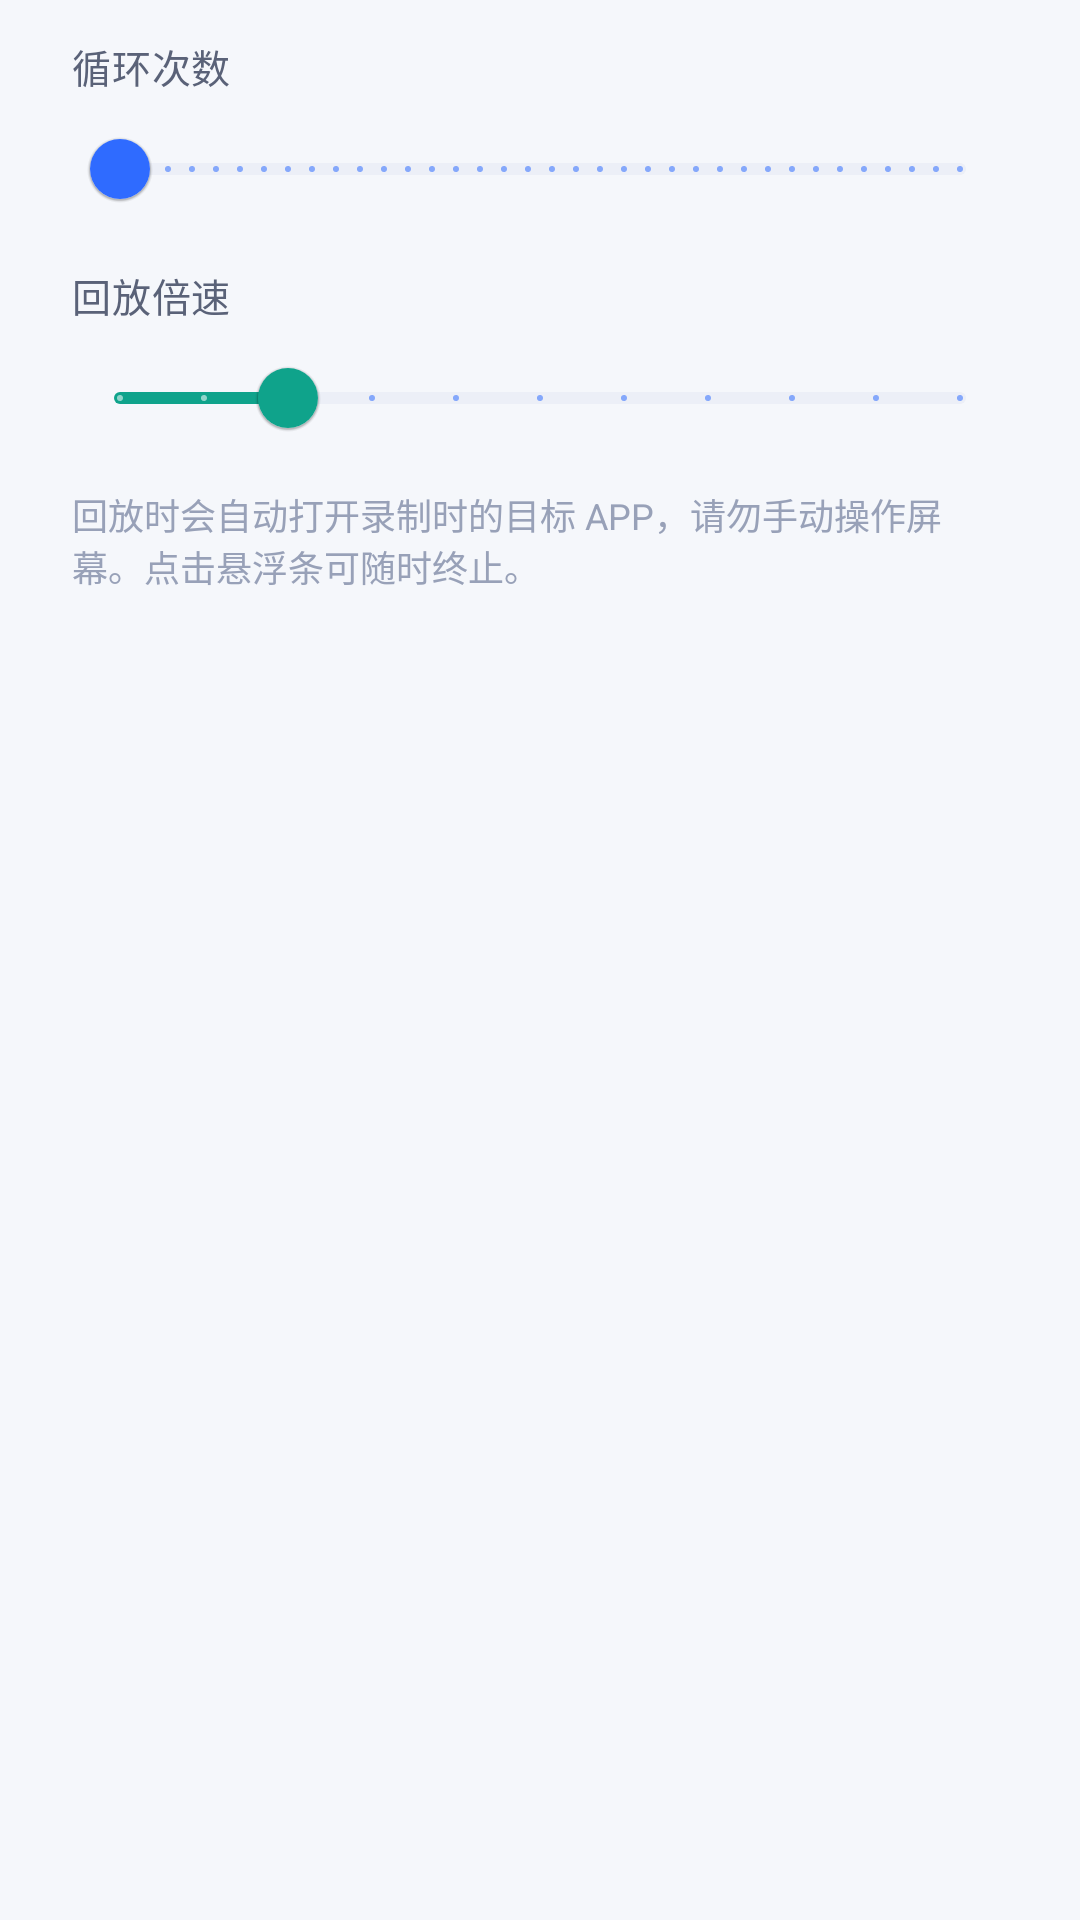

Here is an Android app screen rendered from its layout file. Give the layout XML and the strings, colors and styles it references.
<!-- AndroidManifest.xml: application theme Theme.AutoScroll -->
<!-- res/layout/dialog_play_script.xml -->
<?xml version="1.0" encoding="utf-8"?>
<LinearLayout xmlns:android="http://schemas.android.com/apk/res/android"
    xmlns:app="http://schemas.android.com/apk/res-auto"
    android:layout_width="match_parent"
    android:layout_height="wrap_content"
    android:orientation="vertical"
    android:paddingStart="24dp"
    android:paddingTop="12dp"
    android:paddingEnd="24dp"
    android:paddingBottom="4dp">

    <LinearLayout
        android:layout_width="match_parent"
        android:layout_height="wrap_content"
        android:gravity="center_vertical"
        android:orientation="horizontal">

        <TextView
            android:layout_width="0dp"
            android:layout_height="wrap_content"
            android:layout_weight="1"
            android:text="@string/script_loops"
            android:textAppearance="@style/TextAppearance.Body"
            android:textSize="13sp" />

        <TextView
            android:id="@+id/tvPlayLoops"
            android:layout_width="wrap_content"
            android:layout_height="wrap_content"
            android:textColor="@color/purple_700"
            android:textSize="15sp"
            android:textStyle="bold" />
    </LinearLayout>

    <com.google.android.material.slider.Slider
        android:id="@+id/sliderPlayLoops"
        android:layout_width="match_parent"
        android:layout_height="wrap_content"
        android:stepSize="1"
        android:value="1"
        android:valueFrom="1"
        android:valueTo="50"
        app:thumbColor="@color/purple_500"
        app:trackColorActive="@color/purple_500"
        app:trackColorInactive="@color/divider" />

    <LinearLayout
        android:layout_width="match_parent"
        android:layout_height="wrap_content"
        android:layout_marginTop="8dp"
        android:gravity="center_vertical"
        android:orientation="horizontal">

        <TextView
            android:layout_width="0dp"
            android:layout_height="wrap_content"
            android:layout_weight="1"
            android:text="@string/script_speed"
            android:textAppearance="@style/TextAppearance.Body"
            android:textSize="13sp" />

        <TextView
            android:id="@+id/tvPlaySpeed"
            android:layout_width="wrap_content"
            android:layout_height="wrap_content"
            android:textColor="@color/teal_700"
            android:textSize="15sp"
            android:textStyle="bold" />
    </LinearLayout>

    <com.google.android.material.slider.Slider
        android:id="@+id/sliderPlaySpeed"
        android:layout_width="match_parent"
        android:layout_height="wrap_content"
        android:stepSize="0.25"
        android:value="1.0"
        android:valueFrom="0.5"
        android:valueTo="3.0"
        app:thumbColor="@color/teal_700"
        app:trackColorActive="@color/teal_700"
        app:trackColorInactive="@color/divider" />

    <TextView
        android:layout_width="match_parent"
        android:layout_height="wrap_content"
        android:layout_marginTop="6dp"
        android:text="@string/script_play_hint"
        android:textColor="@color/text_hint"
        android:textSize="12sp" />
</LinearLayout>
<!-- resources referenced by this layout -->
<resources>
  <color name="divider">#ECEFF7</color>
  <color name="purple_500">#2F6BFF</color>
  <color name="purple_700">#1E4FD8</color>
  <color name="teal_700">#0FA38B</color>
  <color name="text_hint">#98A1B8</color>
  <string name="script_loops">循环次数</string>
  <string name="script_play_hint">回放时会自动打开录制时的目标 APP，请勿手动操作屏幕。点击悬浮条可随时终止。</string>
  <string name="script_speed">回放倍速</string>
  <style name="TextAppearance.Body" parent="TextAppearance.MaterialComponents.Body2">
          <item name="android:textColor">@color/text_secondary</item>
          <item name="android:lineSpacingExtra">4dp</item>
      </style>
  <style name="Theme.AutoScroll" parent="Theme.MaterialComponents.DayNight.NoActionBar">
          <item name="colorPrimary">@color/purple_500</item>
          <item name="colorPrimaryVariant">@color/purple_700</item>
          <item name="colorOnPrimary">@color/white</item>
          <item name="colorSecondary">@color/teal_700</item>
          <item name="colorSecondaryVariant">@color/teal_700</item>
          <item name="colorOnSecondary">@color/white</item>
          <item name="colorSurface">@color/bg_card</item>
          <item name="colorOnSurface">@color/text_primary</item>
          <item name="android:windowBackground">@color/bg_page</item>
          <item name="android:statusBarColor">@color/bg_page</item>
          <item name="android:windowLightStatusBar" tools:targetApi="m">true</item>
          <item name="materialButtonStyle">@style/AutoScrollButton</item>
          <item name="materialCardViewStyle">@style/AutoScrollCard</item>
      </style>
  <color name="text_secondary">#5A6278</color>
  <color name="white">#FFFFFFFF</color>
  <color name="bg_card">#FFFFFF</color>
  <color name="text_primary">#1A1F36</color>
  <color name="bg_page">#F5F7FB</color>
  <style name="AutoScrollButton" parent="Widget.MaterialComponents.Button">
          <item name="cornerRadius">16dp</item>
          <item name="android:paddingTop">14dp</item>
          <item name="android:paddingBottom">14dp</item>
          <item name="android:textAppearance">?android:attr/textAppearanceButton</item>
          <item name="android:textSize">15sp</item>
          <item name="android:textStyle">bold</item>
          <item name="elevation">0dp</item>
          <item name="strokeWidth">0dp</item>
          <item name="rippleColor">@android:color/white</item>
      </style>
  <style name="AutoScrollCard" parent="Widget.MaterialComponents.CardView">
          <item name="cardCornerRadius">20dp</item>
          <item name="cardElevation">0dp</item>
          <item name="strokeWidth">1dp</item>
          <item name="strokeColor">@color/border</item>
          <item name="cardBackgroundColor">@color/bg_card</item>
          <item name="cardUseCompatPadding">false</item>
      </style>
  <color name="border">#E2E7F2</color>
</resources>
